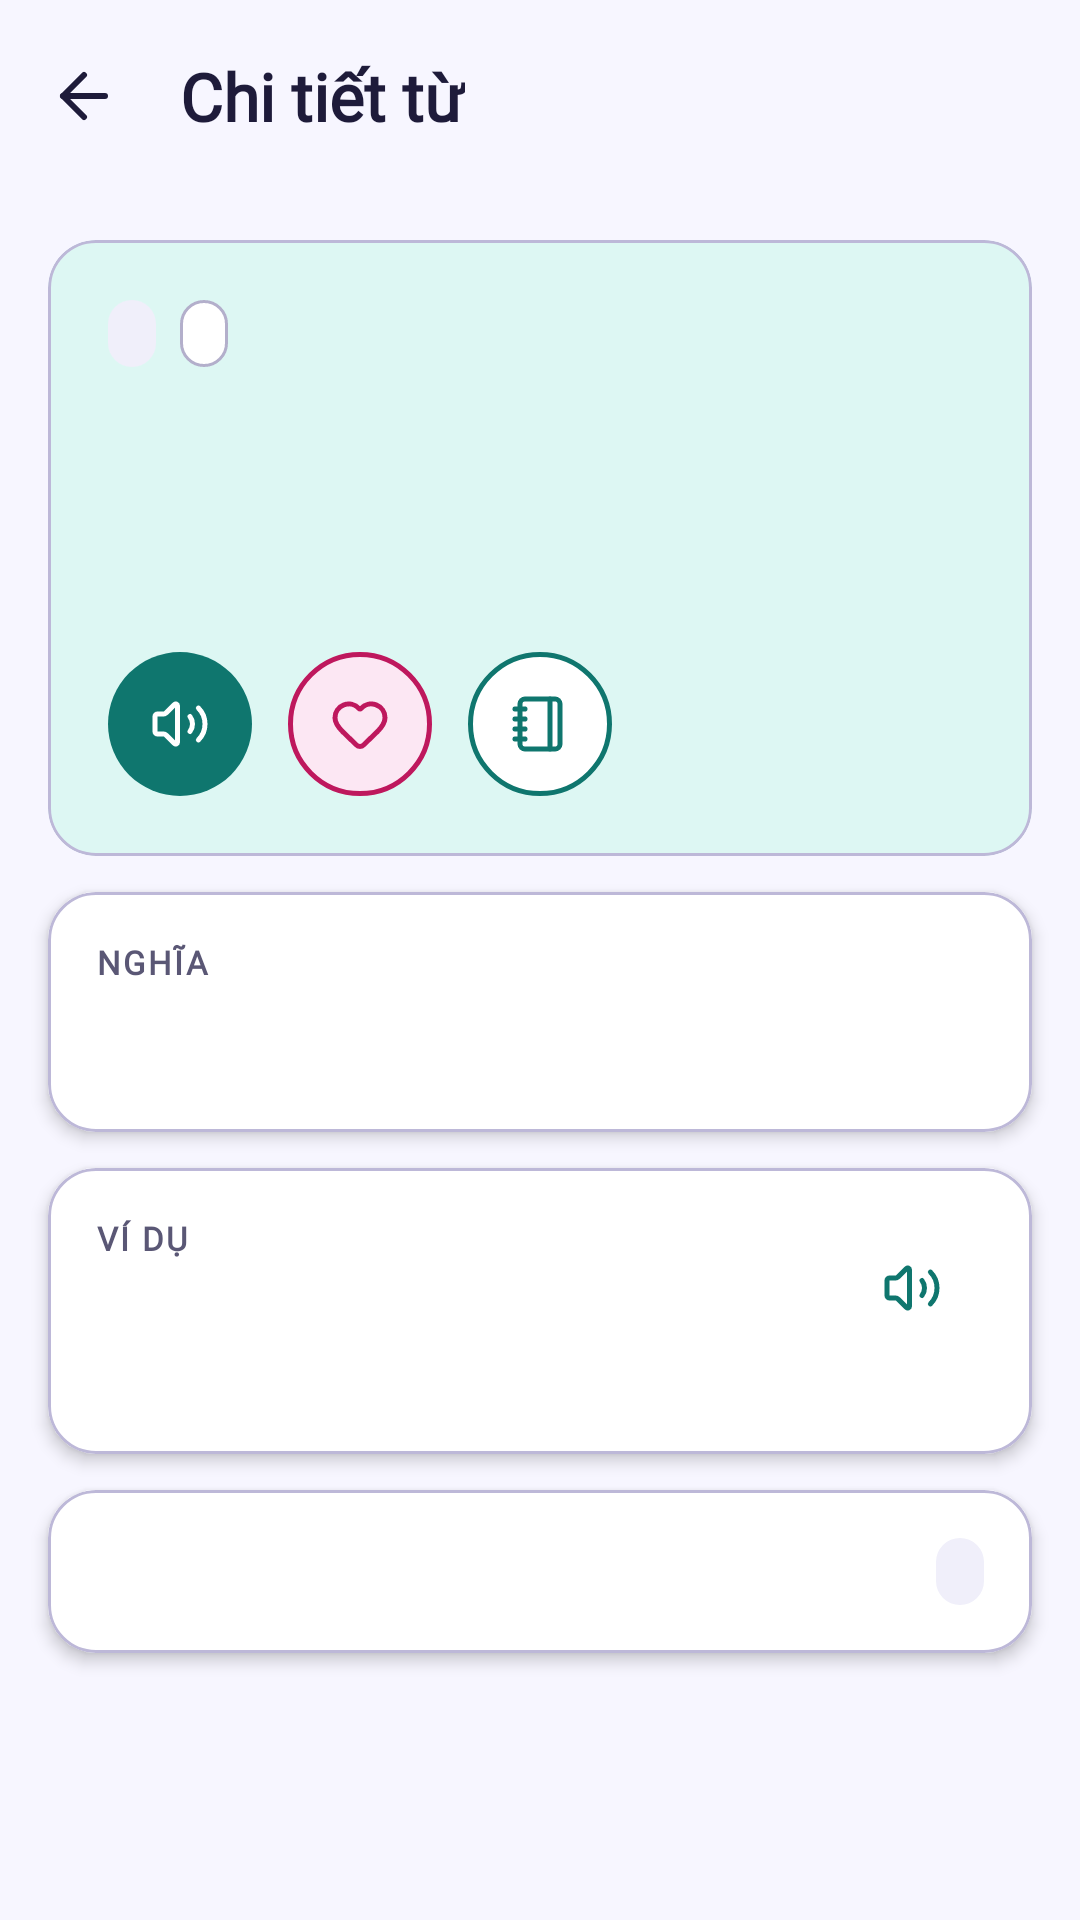

Produce the Android XML layout that renders to this screen, including the resource entries it uses.
<!-- AndroidManifest.xml: application theme Theme.LearningE -->
<!-- res/layout/fragment_word_detail.xml -->
<?xml version="1.0" encoding="utf-8"?>
<LinearLayout xmlns:android="http://schemas.android.com/apk/res/android"
    xmlns:app="http://schemas.android.com/apk/res-auto"
    xmlns:tools="http://schemas.android.com/tools"
    android:layout_width="match_parent"
    android:layout_height="match_parent"
    android:orientation="vertical"
    android:theme="@style/ThemeOverlay.LearningE.Learn">

    <FrameLayout
        android:id="@+id/header_word"
        android:layout_width="match_parent"
        android:layout_height="wrap_content">

        <com.google.android.material.appbar.MaterialToolbar
            android:id="@+id/toolbar_word"
            android:layout_width="match_parent"
            android:layout_height="wrap_content"
            app:menu="@menu/menu_word"
            app:navigationContentDescription="@string/common_back"
            app:navigationIcon="@drawable/ic_arrow_left"
            app:title="@string/word_title" />
    </FrameLayout>

    <com.learninge.app.ui.common.EmptyStateView
        android:id="@+id/es_word"
        android:layout_width="match_parent"
        android:layout_height="match_parent"
        android:gravity="center"
        android:visibility="gone" />

    <androidx.core.widget.NestedScrollView
        android:id="@+id/sv_word"
        android:layout_width="match_parent"
        android:layout_height="match_parent">

        <LinearLayout
            android:layout_width="match_parent"
            android:layout_height="wrap_content"
            android:clipToPadding="false"
            android:orientation="vertical"
            android:padding="@dimen/space_4">

            <com.google.android.material.card.MaterialCardView
                style="@style/Widget.LearningE.Card"
                android:layout_width="match_parent"
                android:layout_height="wrap_content"
                app:cardBackgroundColor="@color/feat_learn_container"
                app:cardElevation="0dp">

                <LinearLayout
                    android:layout_width="match_parent"
                    android:layout_height="wrap_content"
                    android:orientation="vertical"
                    android:padding="@dimen/space_5">

                    <LinearLayout
                        android:layout_width="wrap_content"
                        android:layout_height="wrap_content"
                        android:orientation="horizontal">

                        <TextView
                            android:id="@+id/tv_level"
                            style="@style/Widget.LearningE.Badge"
                            android:layout_width="wrap_content"
                            android:layout_height="wrap_content"
                            android:layout_marginEnd="@dimen/space_2"
                            tools:text="A1" />

                        <TextView
                            android:id="@+id/tv_pos"
                            style="@style/Widget.LearningE.Badge"
                            android:layout_width="wrap_content"
                            android:layout_height="wrap_content"
                            android:background="@drawable/bg_pill_outlined"
                            tools:text="danh từ" />
                    </LinearLayout>

                    <TextView
                        android:id="@+id/tv_term"
                        android:layout_width="match_parent"
                        android:layout_height="wrap_content"
                        android:layout_marginTop="@dimen/space_2"
                        android:textAppearance="@style/TextAppearance.LearningE.Display"
                        tools:text="mother" />

                    <TextView
                        android:id="@+id/tv_reading"
                        android:layout_width="match_parent"
                        android:layout_height="wrap_content"
                        android:textAppearance="@style/TextAppearance.LearningE.Ipa"
                        android:textColor="@color/feat_learn"
                        tools:text="/ˈmʌðər/" />

                    <LinearLayout
                        android:layout_width="wrap_content"
                        android:layout_height="wrap_content"
                        android:layout_marginTop="@dimen/space_3"
                        android:orientation="horizontal">

                        <com.google.android.material.button.MaterialButton
                            android:id="@+id/btn_speak"
                            style="@style/Widget.LearningE.RoundButton"
                            android:contentDescription="@string/word_speak"
                            app:icon="@drawable/ic_volume" />

                        <com.google.android.material.button.MaterialButton
                            android:id="@+id/btn_favorite"
                            style="@style/Widget.LearningE.RoundButton.Heart"
                            android:layout_marginStart="@dimen/space_3"
                            android:contentDescription="@string/favorite"
                            app:icon="@drawable/ic_heart" />

                        <com.google.android.material.button.MaterialButton
                            android:id="@+id/btn_save_to_deck"
                            style="@style/Widget.LearningE.RoundButton.Light"
                            android:layout_marginStart="@dimen/space_3"
                            android:contentDescription="@string/word_save_to_deck"
                            app:icon="@drawable/ic_notebook" />
                    </LinearLayout>
                </LinearLayout>
            </com.google.android.material.card.MaterialCardView>

            <com.google.android.material.card.MaterialCardView
                style="@style/Widget.LearningE.Card"
                android:layout_width="match_parent"
                android:layout_height="wrap_content"
                android:layout_marginTop="@dimen/space_3">

                <LinearLayout
                    android:layout_width="match_parent"
                    android:layout_height="wrap_content"
                    android:clipToPadding="false"
                    android:orientation="vertical"
                    android:padding="@dimen/space_4">

                    <TextView
                        android:layout_width="wrap_content"
                        android:layout_height="wrap_content"
                        android:text="@string/word_meaning"
                        android:textAppearance="@style/TextAppearance.LearningE.Overline" />

                    <TextView
                        android:id="@+id/tv_meaning"
                        android:layout_width="match_parent"
                        android:layout_height="wrap_content"
                        android:layout_marginTop="@dimen/space_1"
                        android:textAppearance="@style/TextAppearance.LearningE.TitleL"
                        tools:text="mẹ" />
                </LinearLayout>
            </com.google.android.material.card.MaterialCardView>

            <com.google.android.material.card.MaterialCardView
                android:id="@+id/card_example"
                style="@style/Widget.LearningE.Card"
                android:layout_width="match_parent"
                android:layout_height="wrap_content"
                android:layout_marginTop="@dimen/space_3">

                <androidx.constraintlayout.widget.ConstraintLayout
                    android:layout_width="match_parent"
                    android:layout_height="wrap_content"
                    android:padding="@dimen/space_4">

                    <TextView
                        android:id="@+id/tv_example_label"
                        android:layout_width="wrap_content"
                        android:layout_height="wrap_content"
                        android:text="@string/word_example"
                        android:textAppearance="@style/TextAppearance.LearningE.Overline"
                        app:layout_constraintStart_toStartOf="parent"
                        app:layout_constraintTop_toTopOf="parent" />

                    <com.google.android.material.button.MaterialButton
                        android:id="@+id/btn_speak_example"
                        style="@style/Widget.LearningE.IconButton"
                        android:layout_width="wrap_content"
                        android:layout_height="wrap_content"
                        android:contentDescription="@string/word_speak_example"
                        app:icon="@drawable/ic_volume"
                        app:iconTint="?attr/colorPrimary"
                        app:layout_constraintEnd_toEndOf="parent"
                        app:layout_constraintTop_toTopOf="parent" />

                    <TextView
                        android:id="@+id/tv_example"
                        android:layout_width="0dp"
                        android:layout_height="wrap_content"
                        android:layout_marginTop="@dimen/space_1"
                        android:textAppearance="@style/TextAppearance.LearningE.BodyL"
                        app:layout_constraintEnd_toStartOf="@id/btn_speak_example"
                        app:layout_constraintStart_toStartOf="parent"
                        app:layout_constraintTop_toBottomOf="@id/tv_example_label"
                        tools:text="My mother cooks dinner every evening." />

                    <TextView
                        android:id="@+id/tv_example_translation"
                        android:layout_width="0dp"
                        android:layout_height="wrap_content"
                        android:layout_marginTop="@dimen/space_1"
                        android:textAppearance="@style/TextAppearance.LearningE.BodyM"
                        app:layout_constraintEnd_toEndOf="parent"
                        app:layout_constraintStart_toStartOf="parent"
                        app:layout_constraintTop_toBottomOf="@id/tv_example"
                        tools:text="Mẹ tôi nấu bữa tối mỗi tối." />
                </androidx.constraintlayout.widget.ConstraintLayout>
            </com.google.android.material.card.MaterialCardView>

            <com.google.android.material.card.MaterialCardView
                style="@style/Widget.LearningE.Card"
                android:layout_width="match_parent"
                android:layout_height="wrap_content"
                android:layout_marginTop="@dimen/space_3">

                <LinearLayout
                    android:layout_width="match_parent"
                    android:layout_height="wrap_content"
                    android:gravity="center_vertical"
                    android:orientation="horizontal"
                    android:padding="@dimen/space_4">

                    <TextView
                        android:id="@+id/tv_box"
                        android:layout_width="0dp"
                        android:layout_height="wrap_content"
                        android:layout_weight="1"
                        android:textAppearance="@style/TextAppearance.LearningE.BodyM"
                        tools:text="Hộp 4/5 · ôn lại sau 6 ngày" />

                    <TextView
                        android:id="@+id/tv_status"
                        style="@style/Widget.LearningE.Badge"
                        android:layout_width="wrap_content"
                        android:layout_height="wrap_content"
                        tools:text="Đang học" />
                </LinearLayout>
            </com.google.android.material.card.MaterialCardView>
        </LinearLayout>
    </androidx.core.widget.NestedScrollView>
</LinearLayout>
<!-- resources referenced by this layout -->
<resources>
  <color name="feat_learn">#0F766E</color>
  <color name="feat_learn_container">#DDF7F3</color>
  <dimen name="space_1">4dp</dimen>
  <dimen name="space_2">8dp</dimen>
  <dimen name="space_3">12dp</dimen>
  <dimen name="space_4">16dp</dimen>
  <dimen name="space_5">20dp</dimen>
  <string name="common_back">Quay lại</string>
  <string name="favorite">Yêu thích</string>
  <string name="word_example">Ví dụ</string>
  <string name="word_meaning">Nghĩa</string>
  <string name="word_save_to_deck">Lưu vào bộ</string>
  <string name="word_speak">Phát âm</string>
  <string name="word_speak_example">Phát âm câu ví dụ</string>
  <string name="word_title">Chi tiết từ</string>
  <style name="Widget.LearningE.IconButton" parent="Widget.Material3.Button.IconButton">
          <item name="android:minWidth">@dimen/touch_target_min</item>
          <item name="android:minHeight">@dimen/touch_target_min</item>
      </style>
  <style name="Widget.LearningE.RoundButton.Heart">
          <item name="backgroundTint">@color/feat_deck_container</item>
          <item name="iconTint">@color/feat_deck</item>
          <item name="strokeColor">@color/feat_deck</item>
          <item name="strokeWidth">@dimen/stroke_button</item>
      </style>
  <style name="Widget.LearningE.RoundButton.Light">
          <item name="backgroundTint">@color/surface</item>
          <item name="iconTint">?attr/colorPrimary</item>
          <item name="strokeColor">?attr/colorPrimary</item>
          <item name="strokeWidth">@dimen/stroke_button</item>
      </style>
  <color name="surface">#FFFFFF</color>
  <color name="outline_label">#B3AFCB</color>
  <dimen name="radius_xl">28dp</dimen>
  <color name="on_surface">#1E1B3A</color>
  <color name="on_surface_variant">#5A5775</color>
  <color name="on_feat_learn">#FFFFFF</color>
  <!-- drawable bg_pill (drawable) -->
  <?xml version="1.0" encoding="utf-8"?>
  <shape xmlns:android="http://schemas.android.com/apk/res/android" android:shape="rectangle">
      <solid android:color="@color/surface_variant" />
      <corners android:radius="@dimen/radius_xl" />
  </shape>
  <dimen name="badge_padding">3dp</dimen>
  <dimen name="elevation_2">3dp</dimen>
  <color name="outline_card">#BDB8D8</color>
  <dimen name="stroke_card">1dp</dimen>
  <style name="ShapeAppearance.LearningE.Large" parent="ShapeAppearance.Material3.LargeComponent">
          <item name="cornerSize">@dimen/radius_l</item>
      </style>
  <dimen name="touch_target_min">48dp</dimen>
  <color name="feat_deck_container">#FCE7F3</color>
  <color name="feat_deck">#BE185D</color>
  <dimen name="stroke_button">1.5dp</dimen>
  <color name="primary">#5146E0</color>
  <color name="on_primary">#FFFFFF</color>
  <color name="primary_container">#ECEBFF</color>
  <color name="on_primary_container">#2A2180</color>
  <color name="accent">#FF7A59</color>
  <color name="on_accent">#1E1B3A</color>
  <color name="sun">#FFC93C</color>
  <color name="on_sun">#1E1B3A</color>
  <color name="background">#F7F6FF</color>
  <color name="surface_variant">#F0EFFA</color>
  <color name="outline_strong">#7F7B9F</color>
  <color name="outline">#DDDBEE</color>
  <color name="error">#C62828</color>
  <color name="error_container">#FDE8E8</color>
  <dimen name="radius_l">16dp</dimen>
  <dimen name="button_height_m">48dp</dimen>
  <style name="ShapeAppearance.LearningE.Full" parent="ShapeAppearance.Material3.SmallComponent">
          <item name="cornerSize">50%</item>
      </style>
  <style name="ShapeAppearance.LearningE.Medium" parent="ShapeAppearance.Material3.MediumComponent">
          <item name="cornerSize">@dimen/radius_m</item>
      </style>
  <dimen name="progress_thickness">8dp</dimen>
  <dimen name="radius_m">12dp</dimen>
</resources>
